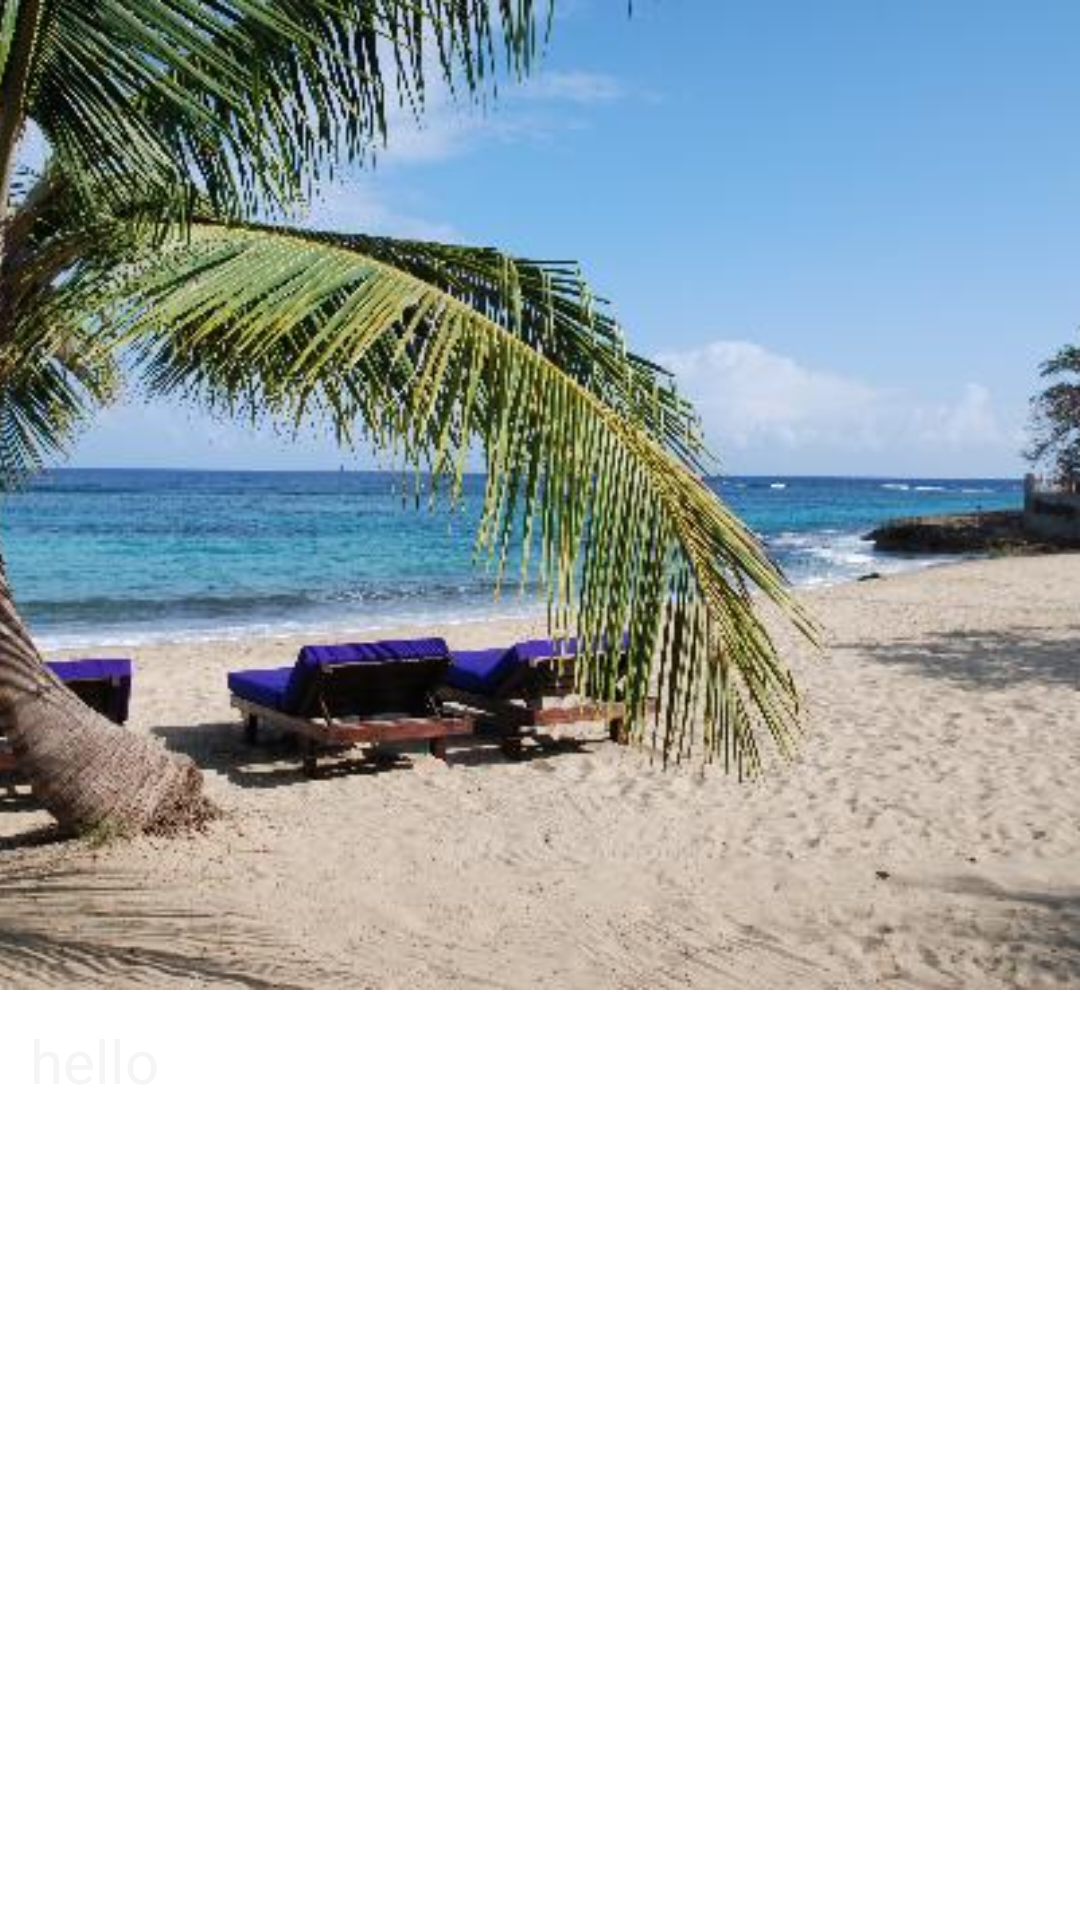

Android layout source for this screen:
<!-- AndroidManifest.xml: application theme AppTheme -->
<!-- res/layout/list_view.xml -->
<?xml version="1.0" encoding="utf-8"?>
<LinearLayout xmlns:android="http://schemas.android.com/apk/res/android"
    android:id="@+id/item"
    android:orientation="vertical" android:layout_width="match_parent"
    android:layout_height="wrap_content"
    android:background="@color/white"
    android:layout_margin="16dp"
    android:elevation="5dp">

    <ImageView
        android:id="@+id/image"
        android:layout_width="fill_parent"
        android:layout_height="330dp"
        android:scaleType="centerCrop"
        android:src="@drawable/pr2"
        />
    <TextView
        android:id="@+id/title"
        android:textSize="20dp"
        android:layout_width="fill_parent"
        android:text="hello"
        android:padding="10dp"
        android:layout_height="50dp"
        android:textColor="@color/theme_background"
       />

</LinearLayout>
<!-- resources referenced by this layout -->
<resources>
  <color name="theme_background">#f5f5f5</color>
  <color name="white">#ffffff</color>
  <!-- drawable pr2: jpeg bitmap (drawable-xhdpi, 15351 bytes) -->
  <style name="AppTheme" parent="android:Theme.Material">
          <item name="android:actionBarStyle">@style/MyActionBar</item>
          <item name="android:windowContentTransitions">true</item>
  
          
          <item name="android:windowEnterTransition">@transition/explode</item>
          <item name="android:windowExitTransition">@transition/explode</item>
  
          
          <item name="android:windowSharedElementEnterTransition">
              @transition/move_image</item>
          <item name="android:windowSharedElementExitTransition">
              @transition/move_image</item>
      </style>
  <style name="MyActionBar" parent="@android:style/Widget.Material.ActionBar">
          <item name="android:background">@color/theme_blue</item>
      </style>
  <color name="theme_blue">#0030ff</color>
</resources>
